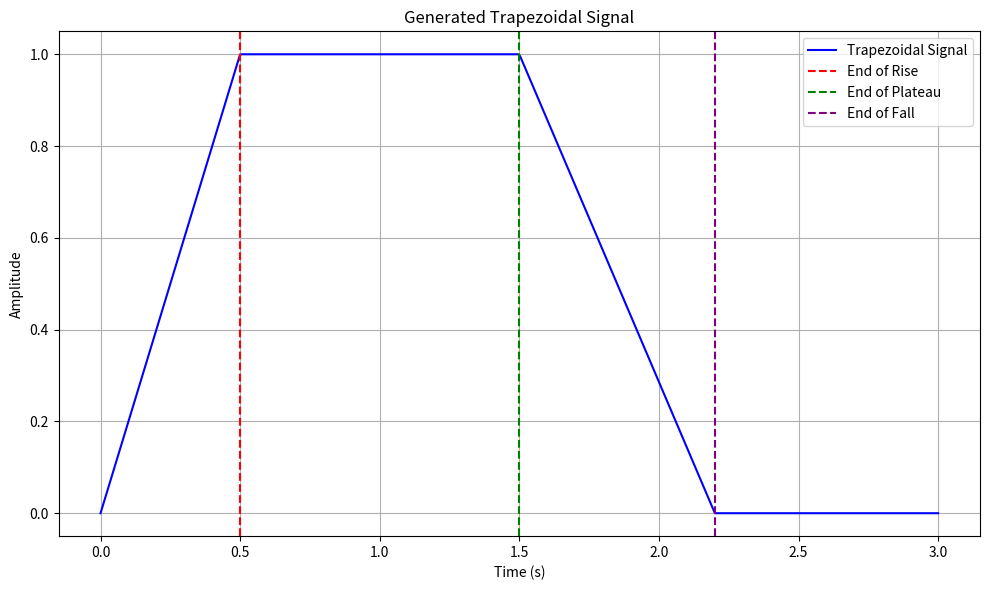

Python code for this plot:
'''
    Trapezoidal Signal Generator
    This script generates a trapezoidal signal with specified parameters and plots it.
    It allows customization of the amplitude, rise time, plateau time, fall time, total time,
    and number of samples.
'''
import numpy as np
import matplotlib.pyplot as plt

def generate_trapezoidal_signal(
    amplitude,
    rise_time,
    plateau_time,
    fall_time,
    total_time,
    num_samples):
    """
    Generates a trapezoidal signal.

    Args:
        amplitude (float): The peak amplitude of the signal.
        rise_time (float): The time taken for the signal to rise from 0 to amplitude.
        plateau_time (float): The duration for which the signal stays at amplitude.
        fall_time (float): The time taken for the signal to fall from amplitude to 0.
        total_time (float): The total duration of the signal.
        num_samples (int): The number of samples in the signal.

    Returns:
        tuple: A tuple containing:
            - t (numpy.ndarray): Time vector.
            - signal (numpy.ndarray): Trapezoidal signal array.
    """

    if not (rise_time + plateau_time + fall_time <= total_time):
        print("Warning: The sum of rise_time, plateau_time, and fall_time exceeds total_time. Adjusting total_time.")
        total_time = rise_time + plateau_time + fall_time

    t = np.linspace(0, total_time, num_samples, endpoint=True)
    signal = np.zeros(num_samples)

    # Calculate segment end times
    t_rise_end = rise_time
    t_plateau_end = t_rise_end + plateau_time
    t_fall_end = t_plateau_end + fall_time

    for i, current_t in enumerate(t):
        if 0 <= current_t < t_rise_end:
            # Rising phase
            signal[i] = amplitude * (current_t / rise_time)
        elif t_rise_end <= current_t < t_plateau_end:
            # Plateau phase
            signal[i] = amplitude
        elif t_plateau_end <= current_t < t_fall_end:
            # Falling phase
            signal[i] = amplitude * (1 - (current_t - t_plateau_end) / fall_time)
        else:
            # Zero phase (before rise or after fall)
            signal[i] = 0

    return t, signal

# --- Example Usage ---
if __name__ == "__main__":
    # Define signal parameters
    amp = 1.0
    t_rise = 0.5
    t_plateau = 1.0
    t_fall = 0.7
    t_total = 3.0
    n_samples = 500

    # Generate the trapezoidal signal
    time, trapezoid_signal = generate_trapezoidal_signal(
        amplitude=amp,
        rise_time=t_rise,
        plateau_time=t_plateau,
        fall_time=t_fall,
        total_time=t_total,
        num_samples=n_samples
    )

    # Plot the signal
    plt.figure(figsize=(10, 6))
    plt.plot(time, trapezoid_signal, label='Trapezoidal Signal', color='blue')
    plt.title('Generated Trapezoidal Signal')
    plt.xlabel('Time (s)')
    plt.ylabel('Amplitude')
    plt.grid(True)
    plt.axvline(x=t_rise, color='r', linestyle='--', label='End of Rise')
    plt.axvline(x=t_rise + t_plateau, color='g', linestyle='--', label='End of Plateau')
    plt.axvline(x=t_rise + t_plateau + t_fall, color='purple', linestyle='--', label='End of Fall')
    plt.legend()
    plt.tight_layout()
    plt.show()
